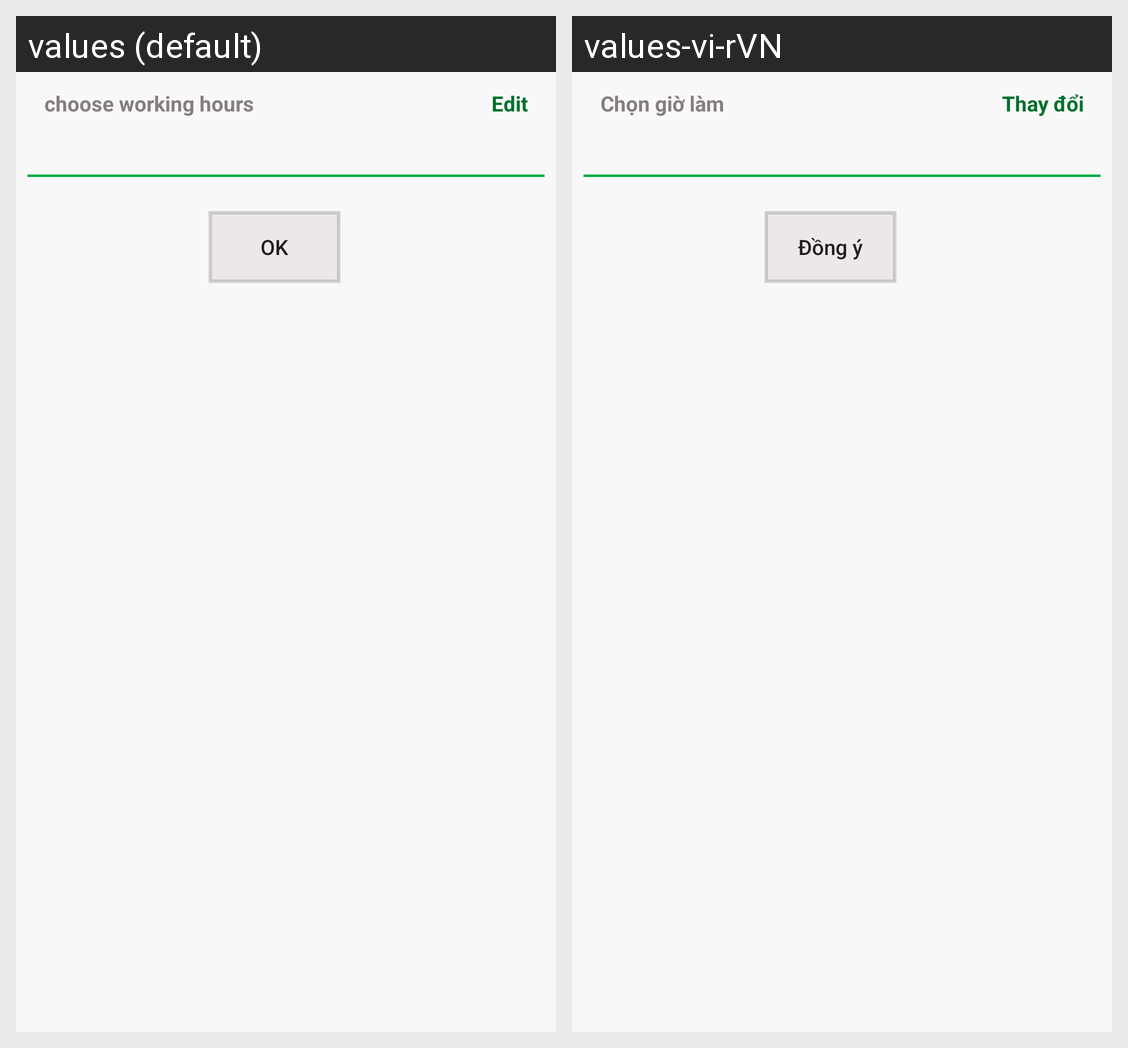

Translations of the strings shown on this Android screen, per locale in the grid:
Android screen res/layout/dialog_custom_chose_working.xml rendered under 2 locales, left to right: values (default), values-vi-rVN. Device: Nexus 5 (rendered at 1080×1920; each locale shown at half size, 540×960, under a caption strip naming it); theme AppTheme.
Strings drawn on this screen, with the default value and each locale's value (text and hints the layout hard-codes, and strings that could not be matched under every locale, appear in the picture but are not listed):

action_edit
  values: Edit
  values-vi-rVN: Thay đổi

msg_choose_working_hours
  values: choose working hours
  values-vi-rVN: Chọn giờ làm

action_ok
  values: OK
  values-vi-rVN: Đồng ý
